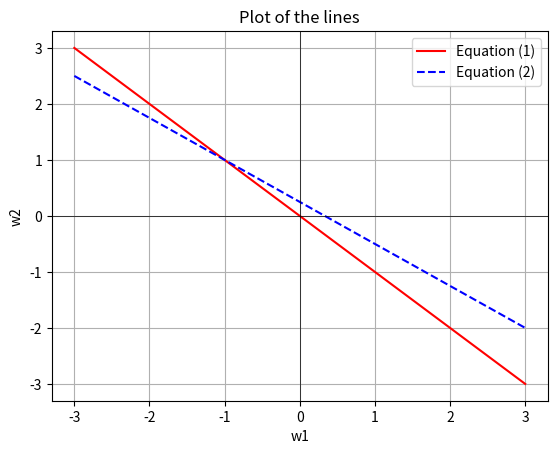

This figure's Python source:
import numpy as np
m_list = [[1, 1], [3, 4]]
X = np.array(m_list)
inv_X = np.linalg.inv(X)
y = np.array([0, 1])
w = inv_X.dot(y)
print(w)


import matplotlib.pyplot as plt

# Define the range for w1
w1 = np.linspace(-3, 3, 400)

# Define the equations of the lines
w2_1 = -w1  # From w1 + w2 = 0, w2 = -w1
w2_2 = (1 - 3*w1) / 4  # From 3w1 + 4w2 = 1, w2 = (1 - 3*w1) / 4

# Plot the lines
plt.plot(w1, w2_1, 'r-', label='Equation (1)')
plt.plot(w1, w2_2, 'b--', label='Equation (2)')

# Add labels and title
plt.xlabel('w1')
plt.ylabel('w2')
plt.title('Plot of the lines')

# Add a legend
plt.legend()

# Show the plot
plt.grid(True)
plt.axhline(0, color='black',linewidth=0.5)
plt.axvline(0, color='black',linewidth=0.5)
plt.show()